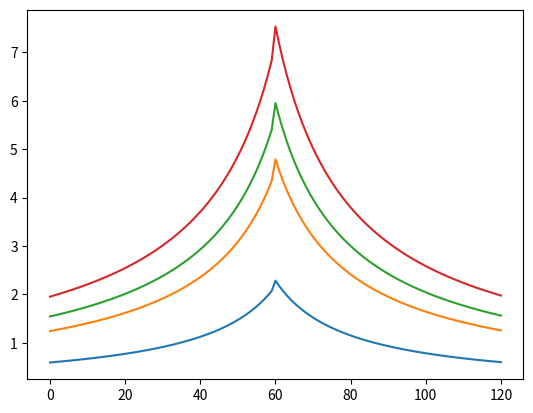

The matplotlib source for this figure: (Note: this script raises an exception after producing the figure.)
# -*- coding: utf-8 -*-
"""
Created on Tue Oct 20 09:26:52 2020

[redacted]
"""

import numpy as np
import matplotlib.pyplot as plt
import pandas as pd

class rain_gen:
    def __init__(self,t,deltt,T):#生成降雨，t是每场降雨时间步数，deltt是时间间隔，T是降雨总场数
        self.Rains=[]
        self.As,self.Cs,self.Ps,self.ns,self.bs,self.Ks=[],[],[],[],[],[]
        #T=[1,3,5,10]
        for i in T:
            A=30#np.random.randint(21,35)
            C=1#np.random.randint(939,1200)/1000.00
            P=i#np.random.randint(1,100)
            n=0.90#np.random.randint(86,96)/100.00
            b=18#np.random.randint(16,22)
            K=0.5#np.random.randint(3,8)/10.00
            rain=self.gen_rain(t,A,C,P,b,n,K,deltt)
            self.Rains.append(rain)
            self.As.append(A)
            self.Cs.append(C)
            self.Ps.append(P)
            self.ns.append(n)
            self.bs.append(b)
            self.Ks.append(K)
        
    def gen_rain(self,t,A,C,P,b,n,K,deltt):
        '''
        t是生成雨量时间序列步数上限
        delt是时间间隔，取1
        '''
        rain=[]
        for i in range(t):
            if i <int(t*K):
                rain.append(A*(1+C*np.log(P))/np.power(((t*K-i)+b),n))
            else:
                rain.append(A*(1+C*np.log(P))/np.power(((i-t*K)+b),n))
        
        plt.plot(rain)
        return rain
    
    def fig_parameters(self):
        data={'A':np.array(self.As)}
        pddata=pd.DataFrame(data)
        pddata.plot.box(title='Box plot of A')
        
        data={'C':np.array(self.Cs)}
        pddata=pd.DataFrame(data)
        pddata.plot.box(title='Box plot of C')
        
        data={'P':np.array(self.Ps)}
        pddata=pd.DataFrame(data)
        pddata.plot.box(title='Box plot of P')
        
        data={'n':np.array(self.ns)}
        pddata=pd.DataFrame(data)
        pddata.plot.box(title='Box plot of n')
        
        data={'b':np.array(self.bs)}
        pddata=pd.DataFrame(data)
        pddata.plot.box(title='Box plot of b')
        
        data={'K':np.array(self.Ks)}
        pddata=pd.DataFrame(data)
        pddata.plot.box(title='Box plot of K')
        
    def save_rainfall_data(self):
        np.savetxt('./source data/5.1.2.2_rainfall data.txt',np.array(self.Rains))
    
    def get_rainfall_data(self):
        return self.Rains
    
    def fig_rainfall_data(self):
        plt.plot(self.Rains)

if __name__=='__main__':
    P=[1,3,5,10]
    rg=rain_gen(121,1,P)
    rg.save_rainfall_data()
    #rg.fig_rainfall_data()
    